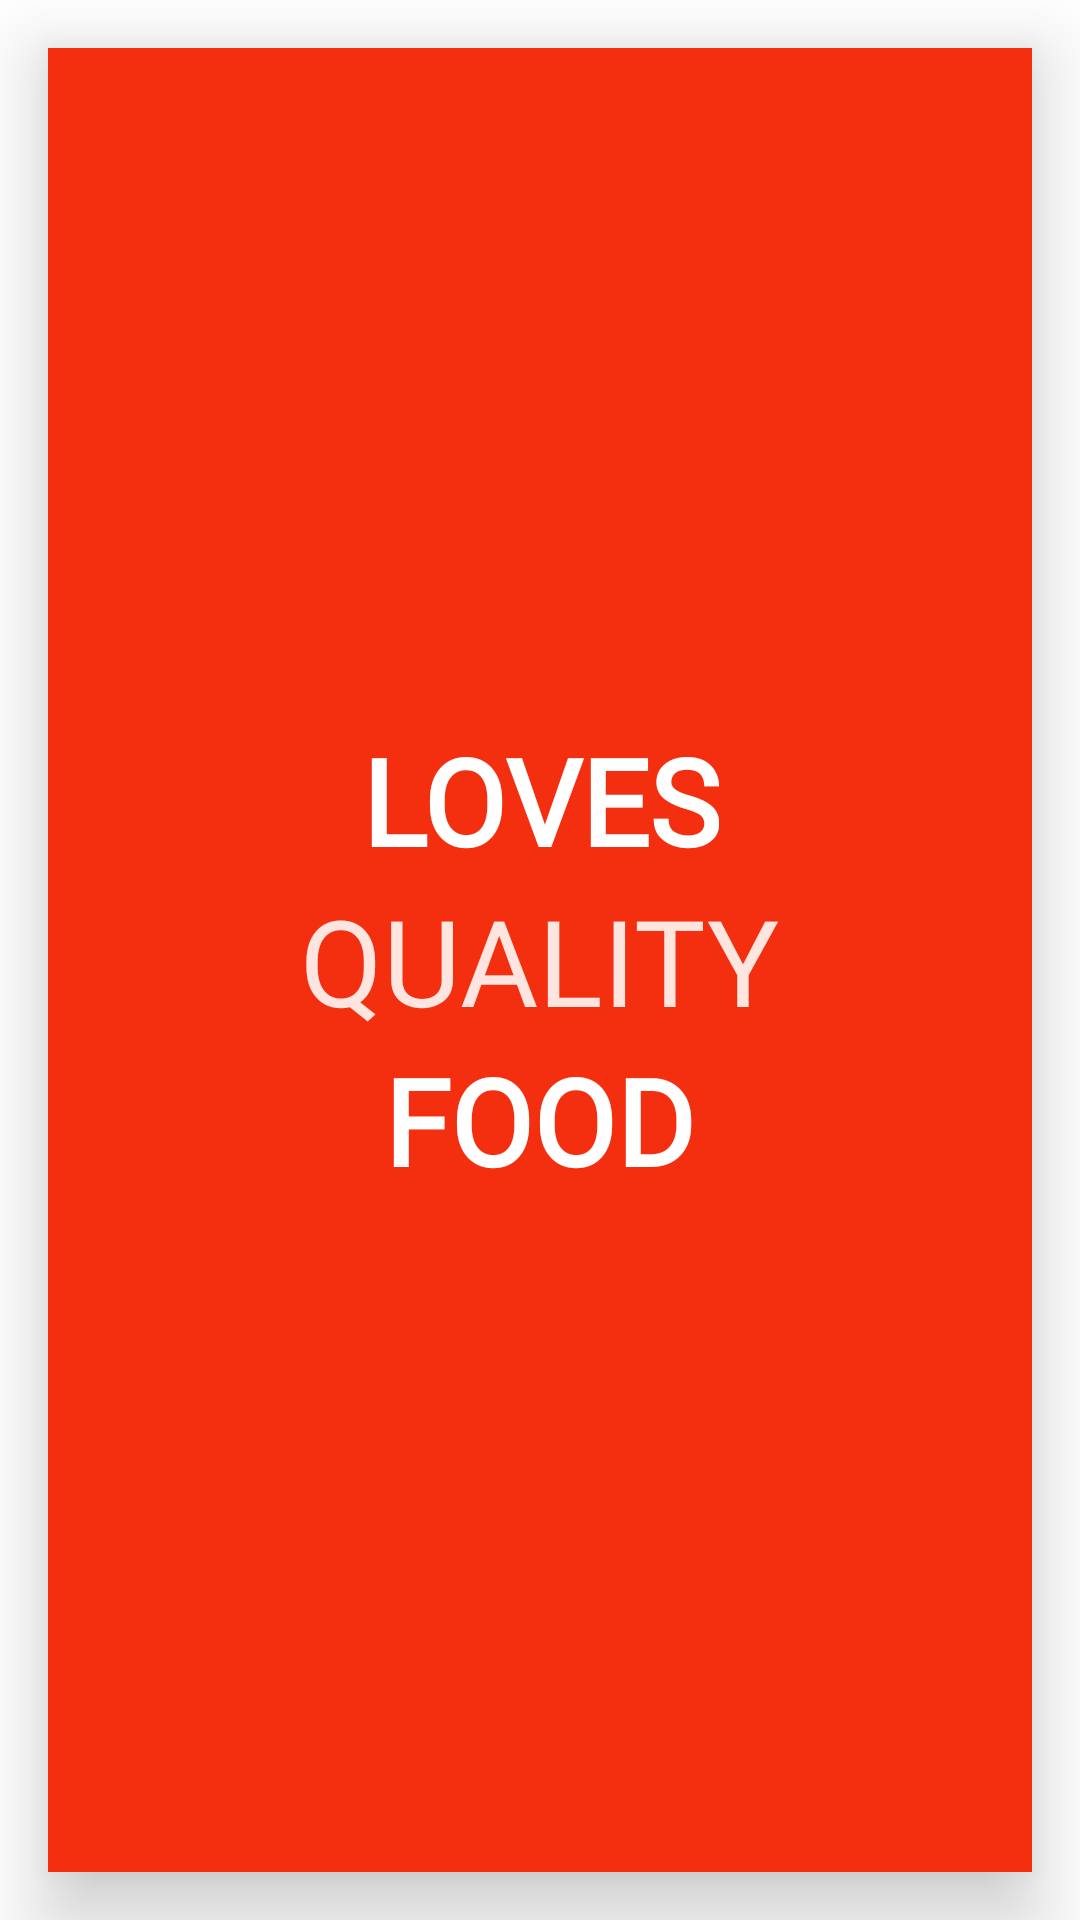

Produce the Android XML layout that renders to this screen, including the resource entries it uses.
<!-- AndroidManifest.xml: application theme AppTheme -->
<!-- res/layout/fragment_fond.xml -->
<FrameLayout xmlns:android="http://schemas.android.com/apk/res/android"
    xmlns:tools="http://schemas.android.com/tools"
    android:layout_width="match_parent"
    android:layout_height="match_parent"
    tools:context="com.thirio.android.fragments.landing.FOND"

    android:layout_marginTop="?actionBarSize">

    
   <RelativeLayout
       android:layout_width="match_parent"
       android:layout_height="match_parent"
       android:layout_gravity="center"
       android:gravity="center"
       android:background="#fff">
       <LinearLayout
           android:elevation="16dp"
           android:background="#f42f0f"
           android:layout_width="match_parent"
           android:layout_height="match_parent"
           android:layout_margin="16dp"
           android:gravity="center"
           android:orientation="vertical">
       <ImageView
           android:layout_width="wrap_content"
           android:layout_height="wrap_content"
           android:id="@+id/logo"
           android:scaleType="fitXY" />
       <TextView
           android:textColor="@android:color/white"
           android:layout_centerInParent="true"
           android:layout_width="wrap_content"
           android:layout_height="wrap_content"
           android:text="LOVES"
           android:textSize="40sp"
           android:gravity="center"
           android:layout_gravity="center"
           android:layout_below="@+id/logo"
           android:textStyle="bold"
           android:fontFamily="@font/helveticaneuecondensedblack"
           android:id="@+id/text1"/>
       <TextView
           android:layout_centerInParent="true"
           android:textSize="40sp"
           android:layout_gravity="center"
           android:layout_width="wrap_content"
           android:layout_height="wrap_content"
           android:text="QUALITY"
           android:textColor="#dfffffff"
           android:id="@+id/text2"
           android:fontFamily="@font/helveticaneuecondensedblack"
           android:layout_below="@+id/text1"/>
       <TextView
           android:layout_centerInParent="true"
           android:textColor="@android:color/white"
           android:textSize="40sp"
           android:layout_gravity="center"
           android:layout_width="wrap_content"
           android:layout_height="wrap_content"
           android:text="FOOD"
           android:fontFamily="@font/helveticaneuecondensedblack"
           android:textStyle="bold"
           android:id="@+id/text3"
           android:layout_below="@+id/text2"/>
       </LinearLayout>
   </RelativeLayout>

</FrameLayout>
<!-- resources referenced by this layout -->
<resources>
  <style name="AppTheme" parent="Theme.AppCompat.Light.DarkActionBar">
          
          <item name="colorPrimary">@color/colorPrimary</item>
          <item name="colorPrimaryDark">@color/colorPrimaryDark</item>
          <item name="colorAccent">@color/colorAccent</item>
      </style>
  <color name="colorPrimary">#ffa600</color>
  <color name="colorPrimaryDark">#FF7300</color>
  <color name="colorAccent">#f3ca10</color>
</resources>
